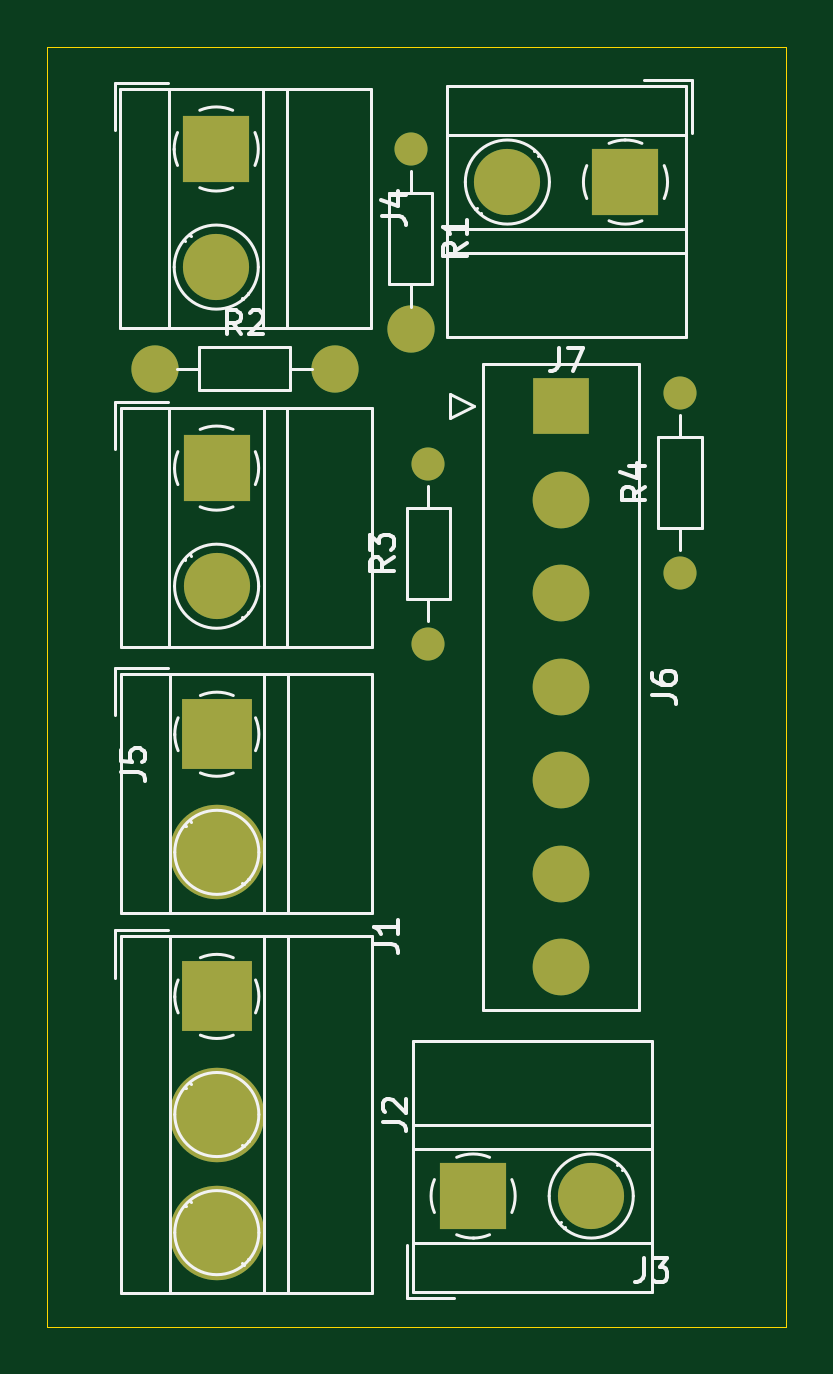
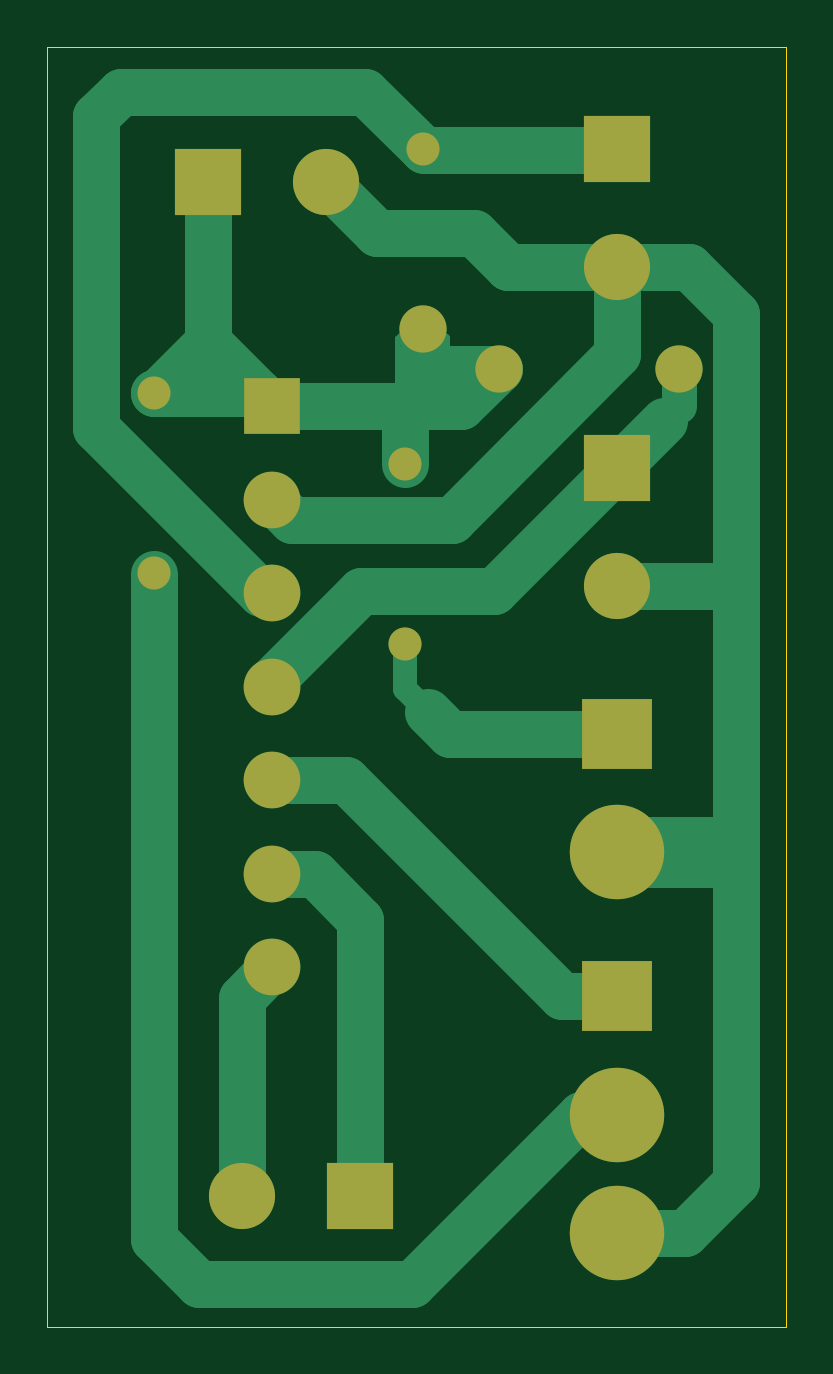
Circuit board: 9 layer files. Board 31.3 x 54.2 mm.
- bottom_copper: rolup-B_Cu.gbr (8782 bytes)
- bottom_mask: rolup-B_Mask.gbr (1630 bytes)
- paste: rolup-B_Paste.gbr (448 bytes)
- bottom_silk: rolup-B_Silkscreen.gbr (449 bytes)
- outline: rolup-Edge_Cuts.gbr (600 bytes)
- top_copper: rolup-F_Cu.gbr (2846 bytes)
- top_mask: rolup-F_Mask.gbr (1630 bytes)
- paste: rolup-F_Paste.gbr (448 bytes)
- top_silk: rolup-F_Silkscreen.gbr (18314 bytes)

=== bottom_copper: rolup-B_Cu.gbr (8782 bytes, source omitted) ===
=== bottom_mask: rolup-B_Mask.gbr ===
%TF.GenerationSoftware,KiCad,Pcbnew,8.0.5*%
%TF.CreationDate,2024-09-26T12:03:32+03:30*%
%TF.ProjectId,rolup,726f6c75-702e-46b6-9963-61645f706362,rev?*%
%TF.SameCoordinates,Original*%
%TF.FileFunction,Soldermask,Bot*%
%TF.FilePolarity,Negative*%
%FSLAX46Y46*%
G04 Gerber Fmt 4.6, Leading zero omitted, Abs format (unit mm)*
G04 Created by KiCad (PCBNEW 8.0.5) date 2024-09-26 12:03:32*
%MOMM*%
%LPD*%
G01*
G04 APERTURE LIST*
%ADD10R,2.800000X2.800000*%
%ADD11C,2.800000*%
%ADD12C,1.400000*%
%ADD13O,1.400000X1.400000*%
%ADD14C,2.000000*%
%ADD15R,2.400000X2.400000*%
%ADD16C,2.400000*%
%ADD17C,4.000000*%
%ADD18R,3.000000X3.000000*%
G04 APERTURE END LIST*
D10*
%TO.C,J4*%
X31125000Y-67775000D03*
D11*
X31125000Y-72775000D03*
%TD*%
D12*
%TO.C,R4*%
X50750000Y-85710000D03*
D13*
X50750000Y-78090000D03*
%TD*%
D12*
%TO.C,R1*%
X39350000Y-67765000D03*
D14*
X39350000Y-75385000D03*
%TD*%
D15*
%TO.C,J6*%
X45725000Y-78665000D03*
D16*
X45725000Y-82625000D03*
X45725000Y-86585000D03*
X45725000Y-90545000D03*
X45725000Y-94505000D03*
X45725000Y-98465000D03*
X45725000Y-102425000D03*
%TD*%
D17*
%TO.C,J1*%
X31150000Y-97550000D03*
D18*
X31150000Y-92550000D03*
%TD*%
D10*
%TO.C,J3*%
X42000000Y-112100000D03*
D11*
X47000000Y-112100000D03*
%TD*%
D10*
%TO.C,J7*%
X48450000Y-69175000D03*
D11*
X43450000Y-69175000D03*
%TD*%
D12*
%TO.C,R3*%
X40100000Y-88710000D03*
D13*
X40100000Y-81090000D03*
%TD*%
D14*
%TO.C,R2*%
X36135000Y-77075000D03*
X28515000Y-77075000D03*
%TD*%
D18*
%TO.C,J2*%
X31150000Y-103650000D03*
D17*
X31150000Y-108650000D03*
X31150000Y-113650000D03*
%TD*%
D10*
%TO.C,J5*%
X31140000Y-81285000D03*
D11*
X31140000Y-86285000D03*
%TD*%
M02*

=== paste: rolup-B_Paste.gbr ===
%TF.GenerationSoftware,KiCad,Pcbnew,8.0.5*%
%TF.CreationDate,2024-09-26T12:03:32+03:30*%
%TF.ProjectId,rolup,726f6c75-702e-46b6-9963-61645f706362,rev?*%
%TF.SameCoordinates,Original*%
%TF.FileFunction,Paste,Bot*%
%TF.FilePolarity,Positive*%
%FSLAX46Y46*%
G04 Gerber Fmt 4.6, Leading zero omitted, Abs format (unit mm)*
G04 Created by KiCad (PCBNEW 8.0.5) date 2024-09-26 12:03:32*
%MOMM*%
%LPD*%
G01*
G04 APERTURE LIST*
G04 APERTURE END LIST*
M02*

=== bottom_silk: rolup-B_Silkscreen.gbr ===
%TF.GenerationSoftware,KiCad,Pcbnew,8.0.5*%
%TF.CreationDate,2024-09-26T12:03:32+03:30*%
%TF.ProjectId,rolup,726f6c75-702e-46b6-9963-61645f706362,rev?*%
%TF.SameCoordinates,Original*%
%TF.FileFunction,Legend,Bot*%
%TF.FilePolarity,Positive*%
%FSLAX46Y46*%
G04 Gerber Fmt 4.6, Leading zero omitted, Abs format (unit mm)*
G04 Created by KiCad (PCBNEW 8.0.5) date 2024-09-26 12:03:32*
%MOMM*%
%LPD*%
G01*
G04 APERTURE LIST*
G04 APERTURE END LIST*
M02*

=== outline: rolup-Edge_Cuts.gbr ===
%TF.GenerationSoftware,KiCad,Pcbnew,8.0.5*%
%TF.CreationDate,2024-09-26T12:03:32+03:30*%
%TF.ProjectId,rolup,726f6c75-702e-46b6-9963-61645f706362,rev?*%
%TF.SameCoordinates,Original*%
%TF.FileFunction,Profile,NP*%
%FSLAX46Y46*%
G04 Gerber Fmt 4.6, Leading zero omitted, Abs format (unit mm)*
G04 Created by KiCad (PCBNEW 8.0.5) date 2024-09-26 12:03:32*
%MOMM*%
%LPD*%
G01*
G04 APERTURE LIST*
%TA.AperFunction,Profile*%
%ADD10C,0.050000*%
%TD*%
G04 APERTURE END LIST*
D10*
X23975000Y-63450000D02*
X55250000Y-63450000D01*
X55250000Y-117625000D01*
X23975000Y-117625000D01*
X23975000Y-63450000D01*
M02*

=== top_copper: rolup-F_Cu.gbr ===
%TF.GenerationSoftware,KiCad,Pcbnew,8.0.5*%
%TF.CreationDate,2024-09-26T12:03:32+03:30*%
%TF.ProjectId,rolup,726f6c75-702e-46b6-9963-61645f706362,rev?*%
%TF.SameCoordinates,Original*%
%TF.FileFunction,Copper,L1,Top*%
%TF.FilePolarity,Positive*%
%FSLAX46Y46*%
G04 Gerber Fmt 4.6, Leading zero omitted, Abs format (unit mm)*
G04 Created by KiCad (PCBNEW 8.0.5) date 2024-09-26 12:03:32*
%MOMM*%
%LPD*%
G01*
G04 APERTURE LIST*
%TA.AperFunction,ComponentPad*%
%ADD10R,2.800000X2.800000*%
%TD*%
%TA.AperFunction,ComponentPad*%
%ADD11C,2.800000*%
%TD*%
%TA.AperFunction,ComponentPad*%
%ADD12C,1.400000*%
%TD*%
%TA.AperFunction,ComponentPad*%
%ADD13O,1.400000X1.400000*%
%TD*%
%TA.AperFunction,ComponentPad*%
%ADD14C,2.000000*%
%TD*%
%TA.AperFunction,ComponentPad*%
%ADD15R,2.400000X2.400000*%
%TD*%
%TA.AperFunction,ComponentPad*%
%ADD16C,2.400000*%
%TD*%
%TA.AperFunction,ComponentPad*%
%ADD17C,4.000000*%
%TD*%
%TA.AperFunction,ComponentPad*%
%ADD18R,3.000000X3.000000*%
%TD*%
G04 APERTURE END LIST*
D10*
%TO.P,J4,1,Pin_1*%
%TO.N,Net-(J4-Pin_1)*%
X31125000Y-67775000D03*
D11*
%TO.P,J4,2,Pin_2*%
%TO.N,GND*%
X31125000Y-72775000D03*
%TD*%
D12*
%TO.P,R4,1*%
%TO.N,Net-(J2-Pin_2)*%
X50750000Y-85710000D03*
D13*
%TO.P,R4,2*%
%TO.N,+5C*%
X50750000Y-78090000D03*
%TD*%
D12*
%TO.P,R1,1*%
%TO.N,Net-(J4-Pin_1)*%
X39350000Y-67765000D03*
D14*
%TO.P,R1,2*%
%TO.N,+5C*%
X39350000Y-75385000D03*
%TD*%
D15*
%TO.P,J6,1,Pin_1*%
%TO.N,+5C*%
X45725000Y-78665000D03*
D16*
%TO.P,J6,2,Pin_2*%
%TO.N,GND*%
X45725000Y-82625000D03*
%TO.P,J6,3,Pin_3*%
%TO.N,Net-(J4-Pin_1)*%
X45725000Y-86585000D03*
%TO.P,J6,4,Pin_4*%
%TO.N,Net-(J5-Pin_1)*%
X45725000Y-90545000D03*
%TO.P,J6,5,Pin_5*%
%TO.N,Net-(J2-Pin_1)*%
X45725000Y-94505000D03*
%TO.P,J6,6,Pin_6*%
%TO.N,Net-(J3-Pin_1)*%
X45725000Y-98465000D03*
%TO.P,J6,7,Pin_7*%
%TO.N,Net-(J3-Pin_2)*%
X45725000Y-102425000D03*
%TD*%
D17*
%TO.P,J1,2,Pin_2*%
%TO.N,GND*%
X31150000Y-97550000D03*
D18*
%TO.P,J1,1,Pin_1*%
%TO.N,Net-(J1-Pin_1)*%
X31150000Y-92550000D03*
%TD*%
D10*
%TO.P,J3,1,Pin_1*%
%TO.N,Net-(J3-Pin_1)*%
X42000000Y-112100000D03*
D11*
%TO.P,J3,2,Pin_2*%
%TO.N,Net-(J3-Pin_2)*%
X47000000Y-112100000D03*
%TD*%
D10*
%TO.P,J7,1,Pin_1*%
%TO.N,+5C*%
X48450000Y-69175000D03*
D11*
%TO.P,J7,2,Pin_2*%
%TO.N,GND*%
X43450000Y-69175000D03*
%TD*%
D12*
%TO.P,R3,1*%
%TO.N,Net-(J1-Pin_1)*%
X40100000Y-88710000D03*
D13*
%TO.P,R3,2*%
%TO.N,+5C*%
X40100000Y-81090000D03*
%TD*%
D14*
%TO.P,R2,2*%
%TO.N,+5C*%
X36135000Y-77075000D03*
%TO.P,R2,1*%
%TO.N,Net-(J5-Pin_1)*%
X28515000Y-77075000D03*
%TD*%
D18*
%TO.P,J2,1,Pin_1*%
%TO.N,Net-(J2-Pin_1)*%
X31150000Y-103650000D03*
D17*
%TO.P,J2,2,Pin_2*%
%TO.N,Net-(J2-Pin_2)*%
X31150000Y-108650000D03*
%TO.P,J2,3,Pin_3*%
%TO.N,GND*%
X31150000Y-113650000D03*
%TD*%
D10*
%TO.P,J5,1,Pin_1*%
%TO.N,Net-(J5-Pin_1)*%
X31140000Y-81285000D03*
D11*
%TO.P,J5,2,Pin_2*%
%TO.N,GND*%
X31140000Y-86285000D03*
%TD*%
M02*

=== top_mask: rolup-F_Mask.gbr ===
%TF.GenerationSoftware,KiCad,Pcbnew,8.0.5*%
%TF.CreationDate,2024-09-26T12:03:32+03:30*%
%TF.ProjectId,rolup,726f6c75-702e-46b6-9963-61645f706362,rev?*%
%TF.SameCoordinates,Original*%
%TF.FileFunction,Soldermask,Top*%
%TF.FilePolarity,Negative*%
%FSLAX46Y46*%
G04 Gerber Fmt 4.6, Leading zero omitted, Abs format (unit mm)*
G04 Created by KiCad (PCBNEW 8.0.5) date 2024-09-26 12:03:32*
%MOMM*%
%LPD*%
G01*
G04 APERTURE LIST*
%ADD10R,2.800000X2.800000*%
%ADD11C,2.800000*%
%ADD12C,1.400000*%
%ADD13O,1.400000X1.400000*%
%ADD14C,2.000000*%
%ADD15R,2.400000X2.400000*%
%ADD16C,2.400000*%
%ADD17C,4.000000*%
%ADD18R,3.000000X3.000000*%
G04 APERTURE END LIST*
D10*
%TO.C,J4*%
X31125000Y-67775000D03*
D11*
X31125000Y-72775000D03*
%TD*%
D12*
%TO.C,R4*%
X50750000Y-85710000D03*
D13*
X50750000Y-78090000D03*
%TD*%
D12*
%TO.C,R1*%
X39350000Y-67765000D03*
D14*
X39350000Y-75385000D03*
%TD*%
D15*
%TO.C,J6*%
X45725000Y-78665000D03*
D16*
X45725000Y-82625000D03*
X45725000Y-86585000D03*
X45725000Y-90545000D03*
X45725000Y-94505000D03*
X45725000Y-98465000D03*
X45725000Y-102425000D03*
%TD*%
D17*
%TO.C,J1*%
X31150000Y-97550000D03*
D18*
X31150000Y-92550000D03*
%TD*%
D10*
%TO.C,J3*%
X42000000Y-112100000D03*
D11*
X47000000Y-112100000D03*
%TD*%
D10*
%TO.C,J7*%
X48450000Y-69175000D03*
D11*
X43450000Y-69175000D03*
%TD*%
D12*
%TO.C,R3*%
X40100000Y-88710000D03*
D13*
X40100000Y-81090000D03*
%TD*%
D14*
%TO.C,R2*%
X36135000Y-77075000D03*
X28515000Y-77075000D03*
%TD*%
D18*
%TO.C,J2*%
X31150000Y-103650000D03*
D17*
X31150000Y-108650000D03*
X31150000Y-113650000D03*
%TD*%
D10*
%TO.C,J5*%
X31140000Y-81285000D03*
D11*
X31140000Y-86285000D03*
%TD*%
M02*

=== paste: rolup-F_Paste.gbr ===
%TF.GenerationSoftware,KiCad,Pcbnew,8.0.5*%
%TF.CreationDate,2024-09-26T12:03:32+03:30*%
%TF.ProjectId,rolup,726f6c75-702e-46b6-9963-61645f706362,rev?*%
%TF.SameCoordinates,Original*%
%TF.FileFunction,Paste,Top*%
%TF.FilePolarity,Positive*%
%FSLAX46Y46*%
G04 Gerber Fmt 4.6, Leading zero omitted, Abs format (unit mm)*
G04 Created by KiCad (PCBNEW 8.0.5) date 2024-09-26 12:03:32*
%MOMM*%
%LPD*%
G01*
G04 APERTURE LIST*
G04 APERTURE END LIST*
M02*

=== top_silk: rolup-F_Silkscreen.gbr (18314 bytes, source omitted) ===
